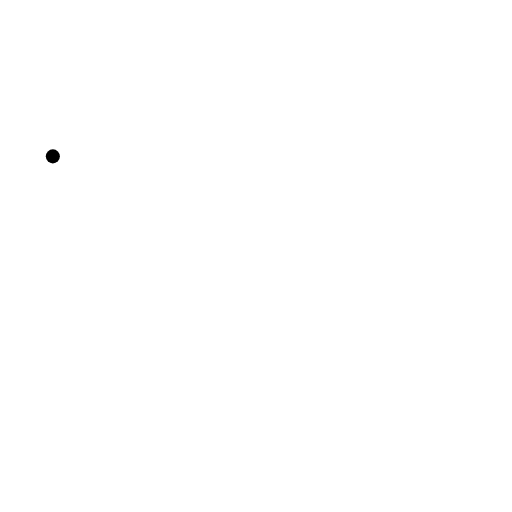
t = 0.00 s
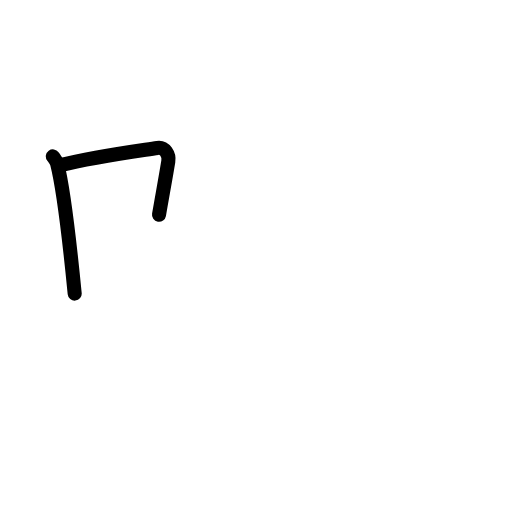
t = 1.83 s
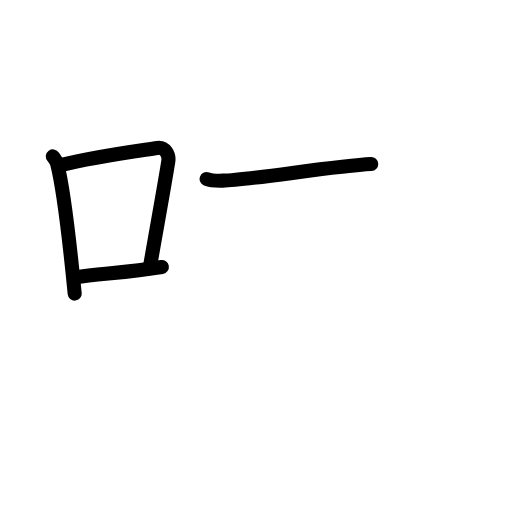
t = 3.58 s
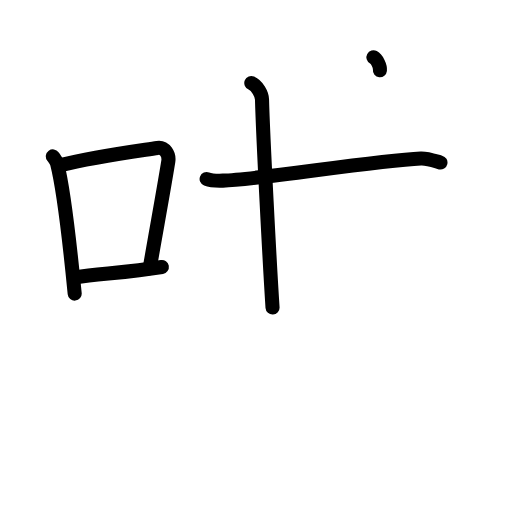
t = 5.38 s
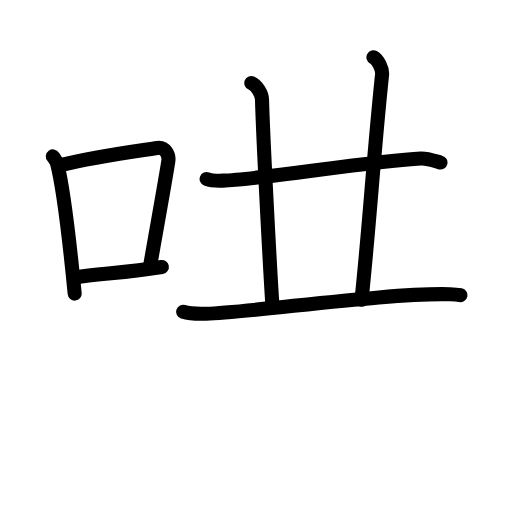
t = 6.83 s
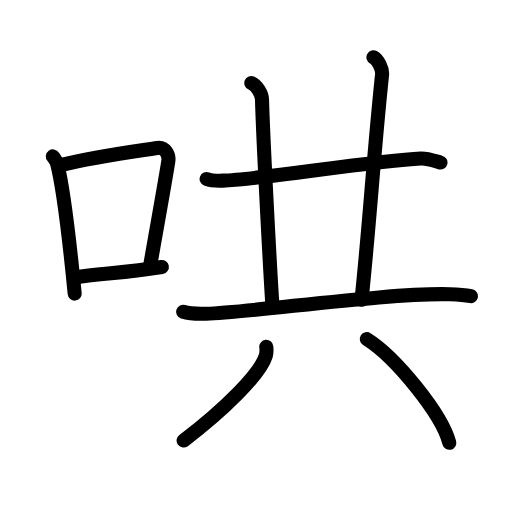
t = 9.00 s

The animated SVG that drew these frames (rendered in a browser with its animation timeline set to each time). Animation: 27 SMIL elements (animate=27); one cycle of 9.00 s.

<?xml version="1.0" encoding="UTF-8"?>
<!--
AniKanjiVG is licensed by CC-BY-SA Paul C. Sommerhoff (https://bitbucket.org/sommerhoff/anikanjivg).
AniKanjiVG uses KanjiVG which is licensed by CC-BY-SA Ulrich Apel (http://kanjivg.tagaini.net).
See also http://creativecommons.org/licenses/by-sa/3.0/
-->
<svg xmlns:kvg='http://kanjivg.tagaini.net' xmlns='http://www.w3.org/2000/svg' width='109' height='109' viewBox='0 0 109 109' style='fill:none;stroke:#000000;stroke-width:3;stroke-linecap:round;stroke-linejoin:round;' id="kvg:kanji_054c4"><g id="kvg:054c4" kvg:element="哄"><g id="kvg:054c4-g1" kvg:element="口" kvg:position="left" kvg:radical="general"><path id="kvg:054c4-s1" kvg:type="㇑" d="M11.25,33.29c0.37,0.51,0.76,0.94,0.92,1.58c1.29,5.07,2.84,18.54,3.73,27.63"><animate attributeName="d" begin="0.0s" dur="0.5s" from="M11.25,33.29C11.25,33.29,11.25,33.29,11.25,33.29" to="M11.25,33.29c0.37,0.51,0.76,0.94,0.92,1.58" />
<animate attributeName="d" begin="0.5s" dur="0.5s" from="M11.25,33.29c0.37,0.51,0.76,0.94,0.92,1.58c0,0,0,0,0,0,0" to="M11.25,33.29c0.37,0.51,0.76,0.94,0.92,1.58c1.29,5.07,2.84,18.54,3.73,27.63" />
</path>
<path id="kvg:054c4-s2" kvg:type="㇕b" d="M12.58,35.22c7.92-1.97,16.55-3.06,20.92-3.73c1.6-0.24,2.56,1.44,2.33,2.87c-0.95,5.92-2.55,14.57-3.96,22.75"><animate attributeName="d" begin="1.0s" dur="0.3333333333333333s" from="M12.58,35.22C12.58,35.22,12.58,35.22,12.58,35.22" to="M12.58,35.22c7.92-1.97,16.55-3.06,20.92-3.73" />
<animate attributeName="d" begin="1.3333333333333333s" dur="0.3333333333333333s" from="M12.58,35.22c7.92-1.97,16.55-3.06,20.92-3.73c0,0,0,0,0,0,0" to="M12.58,35.22c7.92-1.97,16.55-3.06,20.92-3.73c1.6-0.24,2.56,1.44,2.33,2.87" />
<animate attributeName="d" begin="1.6666666666666665s" dur="0.3333333333333333s" from="M12.58,35.22c7.92-1.97,16.55-3.06,20.92-3.73c1.6-0.24,2.56,1.44,2.33,2.87c0,0,0,0,0,0,0" to="M12.58,35.22c7.92-1.97,16.55-3.06,20.92-3.73c1.6-0.24,2.56,1.44,2.33,2.87c-0.95,5.92-2.55,14.57-3.96,22.75" />
<animate attributeName="d" begin="0s" dur="1.0s" from="M-100,-100" to="M-100,-100" />
</path>
<path id="kvg:054c4-s3" kvg:type="㇐b" d="M16.07,59.05c5.14-0.75,11.33-1.05,18.39-2.21"><animate attributeName="d" begin="2.0s" dur="1.0s" from="M16.07,59.05C16.07,59.05,16.07,59.05,16.07,59.05" to="M16.07,59.05c5.14-0.75,11.33-1.05,18.39-2.21" />
<animate attributeName="d" begin="0s" dur="2.0s" from="M-100,-100" to="M-100,-100" />
</path>
</g>
<g id="kvg:054c4-g2" kvg:element="共" kvg:position="right"><g id="kvg:054c4-g3" kvg:position="top"><path id="kvg:054c4-s4" kvg:type="㇐" d="M43.99,38.11c0.9,0.35,2.56,0.38,3.47,0.35c7.79-0.21,31.79-4.21,42.14-4.71c1.51-0.07,3.41,0.67,4.17,0.85"><animate attributeName="d" begin="3.0s" dur="0.3333333333333333s" from="M43.99,38.11C43.99,38.11,43.99,38.11,43.99,38.11" to="M43.99,38.11c0.9,0.35,2.56,0.38,3.47,0.35" />
<animate attributeName="d" begin="3.3333333333333335s" dur="0.3333333333333333s" from="M43.99,38.11c0.9,0.35,2.56,0.38,3.47,0.35c0,0,0,0,0,0,0" to="M43.99,38.11c0.9,0.35,2.56,0.38,3.47,0.35c7.79-0.21,31.79-4.21,42.14-4.71" />
<animate attributeName="d" begin="3.6666666666666665s" dur="0.3333333333333333s" from="M43.99,38.11c0.9,0.35,2.56,0.38,3.47,0.35c7.79-0.21,31.79-4.21,42.14-4.71c0,0,0,0,0,0,0" to="M43.99,38.11c0.9,0.35,2.56,0.38,3.47,0.35c7.79-0.21,31.79-4.21,42.14-4.71c1.51-0.07,3.41,0.67,4.17,0.85" />
<animate attributeName="d" begin="0s" dur="3.0s" from="M-100,-100" to="M-100,-100" />
</path>
<path id="kvg:054c4-s5" kvg:type="㇑a" d="M53.5,17.68c1.27,0.54,2.25,2.4,2.28,3.5c0.2,7.81,1.66,35.41,2.24,44.3"><animate attributeName="d" begin="4.0s" dur="0.5s" from="M53.5,17.68C53.5,17.68,53.5,17.68,53.5,17.68" to="M53.5,17.68c1.27,0.54,2.25,2.4,2.28,3.5" />
<animate attributeName="d" begin="4.5s" dur="0.5s" from="M53.5,17.68c1.27,0.54,2.25,2.4,2.28,3.5c0,0,0,0,0,0,0" to="M53.5,17.68c1.27,0.54,2.25,2.4,2.28,3.5c0.2,7.81,1.66,35.41,2.24,44.3" />
<animate attributeName="d" begin="0s" dur="4.0s" from="M-100,-100" to="M-100,-100" />
</path>
<path id="kvg:054c4-s6" kvg:type="㇑a" d="M79.5,12.2c1.03,0.56,1.96,2.52,1.84,3.67c-1.96,18.88-2.49,29.82-4.37,47.95"><animate attributeName="d" begin="5.0s" dur="0.5s" from="M79.5,12.2C79.5,12.2,79.5,12.2,79.5,12.2" to="M79.5,12.2c1.03,0.56,1.96,2.52,1.84,3.67" />
<animate attributeName="d" begin="5.5s" dur="0.5s" from="M79.5,12.2c1.03,0.56,1.96,2.52,1.84,3.67c0,0,0,0,0,0,0" to="M79.5,12.2c1.03,0.56,1.96,2.52,1.84,3.67c-1.96,18.88-2.49,29.82-4.37,47.95" />
<animate attributeName="d" begin="0s" dur="5.0s" from="M-100,-100" to="M-100,-100" />
</path>
<path id="kvg:054c4-s7" kvg:type="㇐" d="M39,66.37c1.28,0.42,3.62,0.46,4.9,0.42c9.89-0.29,38.96-4.54,51.88-4.15c2.13,0.06,3.41,0.2,4.47,0.42"><animate attributeName="d" begin="6.0s" dur="0.3333333333333333s" from="M39,66.37C39,66.37,39,66.37,39,66.37" to="M39,66.37c1.28,0.42,3.62,0.46,4.9,0.42" />
<animate attributeName="d" begin="6.333333333333333s" dur="0.3333333333333333s" from="M39,66.37c1.28,0.42,3.62,0.46,4.9,0.42c0,0,0,0,0,0,0" to="M39,66.37c1.28,0.42,3.62,0.46,4.9,0.42c9.89-0.29,38.96-4.54,51.88-4.15" />
<animate attributeName="d" begin="6.666666666666667s" dur="0.3333333333333333s" from="M39,66.37c1.28,0.42,3.62,0.46,4.9,0.42c9.89-0.29,38.96-4.54,51.88-4.15c0,0,0,0,0,0,0" to="M39,66.37c1.28,0.42,3.62,0.46,4.9,0.42c9.89-0.29,38.96-4.54,51.88-4.15c2.13,0.06,3.41,0.2,4.47,0.42" />
<animate attributeName="d" begin="0s" dur="6.0s" from="M-100,-100" to="M-100,-100" />
</path>
</g>
<g id="kvg:054c4-g4" kvg:element="八" kvg:position="bottom"><path id="kvg:054c4-s8" kvg:type="㇒" d="M56.69,73.84c0.05,0.47,0.1,1.21-0.1,1.89c-1.2,3.98-9.08,11.67-17.5,18.06"><animate attributeName="d" begin="7.0s" dur="0.5s" from="M56.69,73.84C56.69,73.84,56.69,73.84,56.69,73.84" to="M56.69,73.84c0.05,0.47,0.1,1.21-0.1,1.89" />
<animate attributeName="d" begin="7.5s" dur="0.5s" from="M56.69,73.84c0.05,0.47,0.1,1.21-0.1,1.89c0,0,0,0,0,0,0" to="M56.69,73.84c0.05,0.47,0.1,1.21-0.1,1.89c-1.2,3.98-9.08,11.67-17.5,18.06" />
<animate attributeName="d" begin="0s" dur="7.0s" from="M-100,-100" to="M-100,-100" />
</path>
<path id="kvg:054c4-s9" kvg:type="㇔" d="M78.1,72.19c6.19,3.9,16,16.02,17.55,22.08"><animate attributeName="d" begin="8.0s" dur="1.0s" from="M78.1,72.19C78.1,72.19,78.1,72.19,78.1,72.19" to="M78.1,72.19c6.19,3.9,16,16.02,17.55,22.08" />
<animate attributeName="d" begin="0s" dur="8.0s" from="M-100,-100" to="M-100,-100" />
</path>
</g>
</g>
</g>
</svg>
